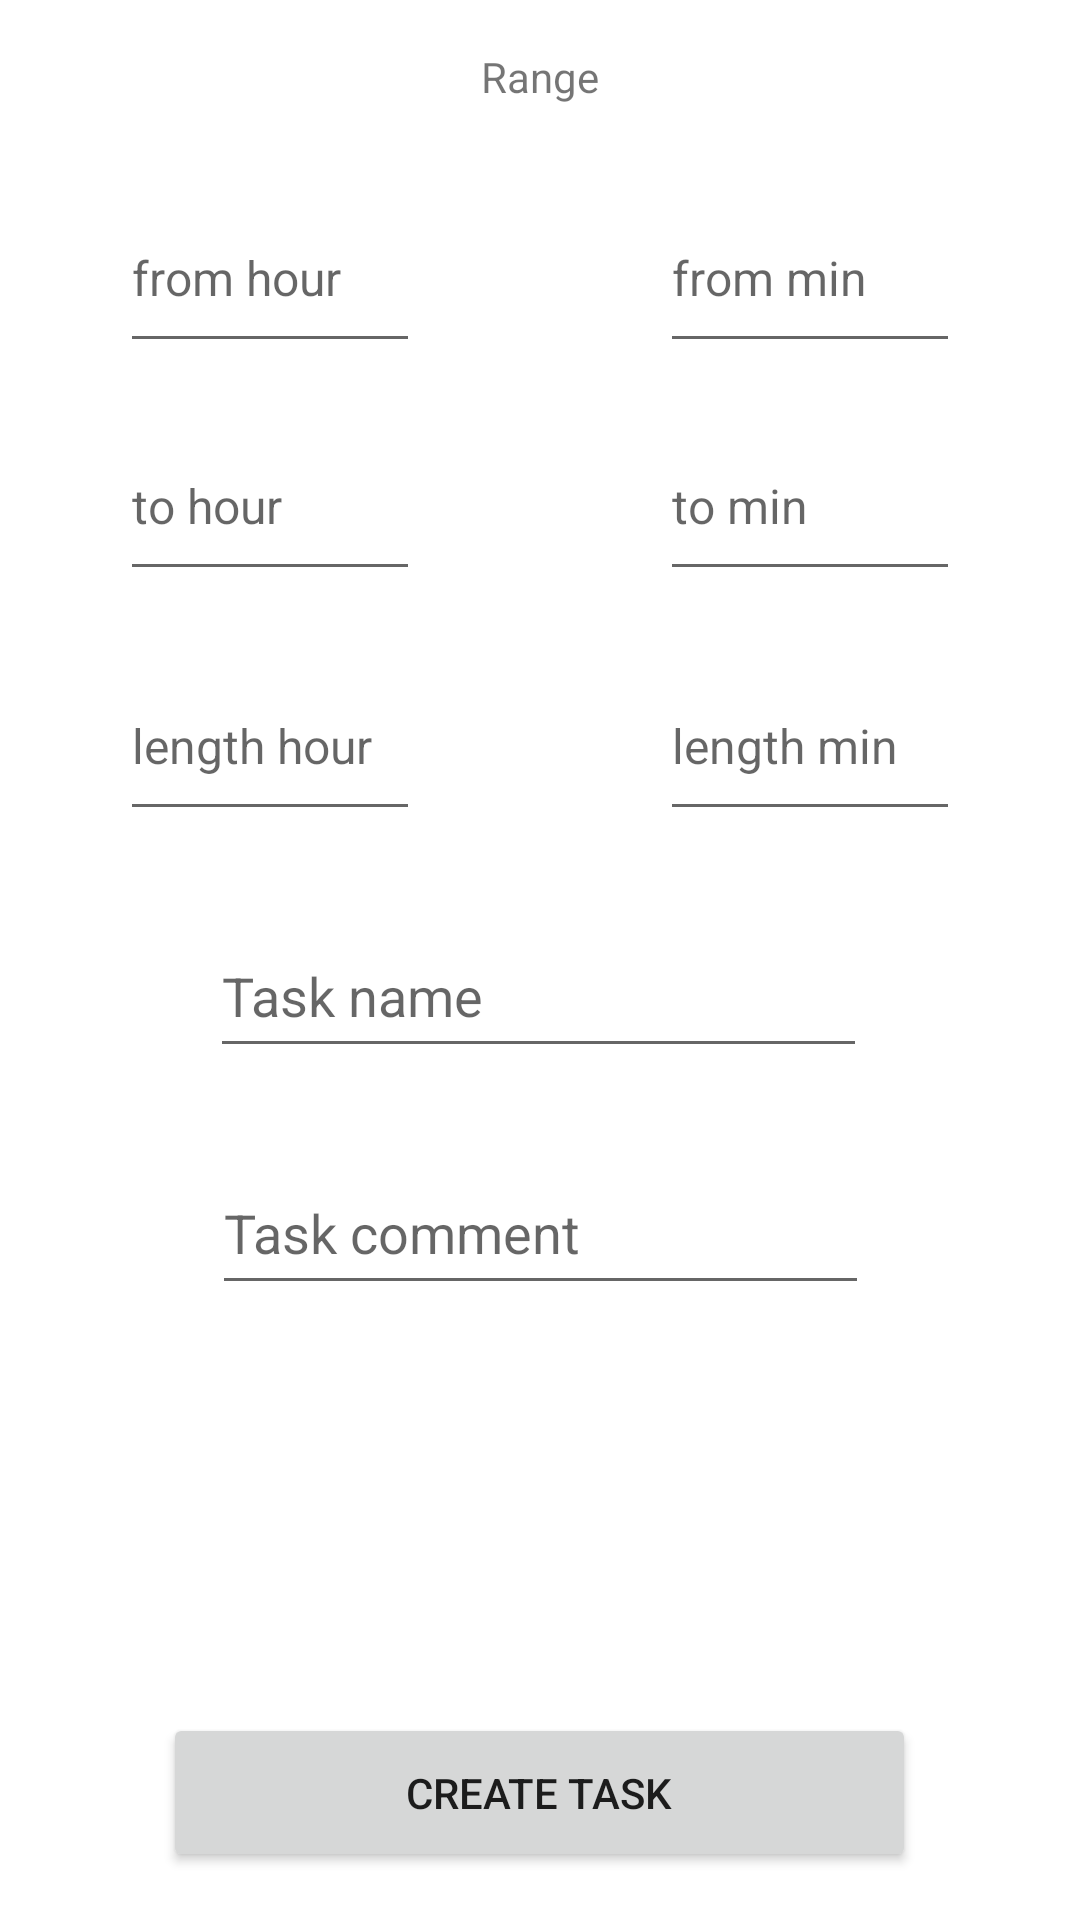

Android layout source for this screen:
<!-- AndroidManifest.xml: application theme Theme.TaskeepPublished -->
<!-- res/layout/activity_create_task.xml -->
<?xml version="1.0" encoding="utf-8"?>
<androidx.constraintlayout.widget.ConstraintLayout xmlns:android="http://schemas.android.com/apk/res/android"
    xmlns:app="http://schemas.android.com/apk/res-auto"
    xmlns:tools="http://schemas.android.com/tools"
    android:layout_width="match_parent"
    android:layout_height="match_parent"
    tools:context=".CreateTask">

    <Button
        android:id="@+id/create_task"
        android:layout_width="251dp"
        android:layout_height="53dp"
        android:layout_marginBottom="16dp"
        android:text="Create task"
        app:layout_constraintBottom_toBottomOf="parent"
        app:layout_constraintEnd_toEndOf="parent"
        app:layout_constraintHorizontal_bias="0.498"
        app:layout_constraintStart_toStartOf="parent" />

    <EditText
        android:id="@+id/fm"
        android:layout_width="100dp"
        android:layout_height="60dp"
        android:layout_marginTop="16dp"
        android:ems="10"
        android:hint="from min"
        android:inputType="numberSigned"
        android:textSize="16sp"
        app:layout_constraintEnd_toEndOf="parent"
        app:layout_constraintStart_toStartOf="@+id/guideline2"
        app:layout_constraintTop_toBottomOf="@+id/range_text" />

    <EditText
        android:id="@+id/fh"
        android:layout_width="100dp"
        android:layout_height="60dp"
        android:layout_marginTop="16dp"
        android:ems="10"
        android:hint="from hour"
        android:inputType="numberSigned"
        android:textSize="16sp"
        app:layout_constraintEnd_toStartOf="@+id/guideline2"
        app:layout_constraintStart_toStartOf="parent"
        app:layout_constraintTop_toBottomOf="@+id/range_text" />

    <EditText
        android:id="@+id/lm"
        android:layout_width="100dp"
        android:layout_height="60dp"
        android:layout_marginTop="20dp"
        android:ems="10"
        android:hint="length min"
        android:inputType="numberSigned"
        android:textSize="16sp"
        app:layout_constraintEnd_toEndOf="parent"
        app:layout_constraintStart_toStartOf="@+id/guideline2"
        app:layout_constraintTop_toBottomOf="@+id/tm" />

    <EditText
        android:id="@+id/lh"
        android:layout_width="100dp"
        android:layout_height="60dp"
        android:layout_marginTop="20dp"
        android:ems="10"
        android:hint="length hour"
        android:inputType="numberSigned"
        android:textSize="16sp"
        app:layout_constraintEnd_toStartOf="@+id/guideline2"
        app:layout_constraintStart_toStartOf="parent"
        app:layout_constraintTop_toBottomOf="@+id/tm" />

    <EditText
        android:id="@+id/tm"
        android:layout_width="100dp"
        android:layout_height="60dp"
        android:layout_marginTop="16dp"
        android:ems="10"
        android:hint="to min"
        android:inputType="numberSigned"
        android:textSize="16sp"
        app:layout_constraintEnd_toEndOf="parent"
        app:layout_constraintStart_toStartOf="@+id/guideline2"
        app:layout_constraintTop_toBottomOf="@+id/fm" />

    <EditText
        android:id="@+id/th"
        android:layout_width="100dp"
        android:layout_height="60dp"
        android:layout_marginTop="16dp"
        android:ems="10"
        android:hint="to hour"
        android:inputType="numberSigned"
        android:textSize="16sp"
        app:layout_constraintEnd_toStartOf="@+id/guideline2"
        app:layout_constraintStart_toStartOf="parent"
        app:layout_constraintTop_toBottomOf="@+id/fh" />

    <TextView
        android:id="@+id/range_text"
        android:layout_width="77dp"
        android:layout_height="29dp"
        android:layout_marginTop="16dp"
        android:text="Range"
        android:textAlignment="center"
        app:layout_constraintEnd_toEndOf="parent"
        app:layout_constraintStart_toStartOf="parent"
        app:layout_constraintTop_toTopOf="parent" />

    <EditText
        android:id="@+id/tc"
        android:layout_width="219dp"
        android:layout_height="51dp"
        android:layout_marginTop="28dp"
        android:ems="10"
        android:hint="Task comment"
        android:inputType="textPersonName"
        app:layout_constraintEnd_toEndOf="parent"
        app:layout_constraintStart_toStartOf="parent"
        app:layout_constraintTop_toBottomOf="@+id/tn" />

    <EditText
        android:id="@+id/tn"
        android:layout_width="219dp"
        android:layout_height="51dp"
        android:layout_marginTop="28dp"
        android:ems="10"
        android:hint="Task name"
        android:inputType="textPersonName"
        app:layout_constraintEnd_toEndOf="parent"
        app:layout_constraintHorizontal_bias="0.497"
        app:layout_constraintStart_toStartOf="parent"
        app:layout_constraintTop_toBottomOf="@+id/lh" />

    <androidx.constraintlayout.widget.Guideline
        android:id="@+id/guideline2"
        android:layout_width="wrap_content"
        android:layout_height="wrap_content"
        android:layout_marginStart="205dp"
        android:layout_marginEnd="206dp"
        android:orientation="vertical"
        app:layout_constraintEnd_toEndOf="parent"
        app:layout_constraintGuide_percent="0.5"
        app:layout_constraintStart_toStartOf="parent" />
</androidx.constraintlayout.widget.ConstraintLayout>
<!-- resources referenced by this layout -->
<resources>
  <style name="Theme.TaskeepPublished" parent="Theme.MaterialComponents.DayNight.DarkActionBar">
          
          <item name="colorPrimary">@color/purple_500</item>
          <item name="colorPrimaryVariant">@color/purple_700</item>
          <item name="colorOnPrimary">@color/white</item>
          
          <item name="colorSecondary">@color/teal_200</item>
          <item name="colorSecondaryVariant">@color/teal_700</item>
          <item name="colorOnSecondary">@color/black</item>
          
          <item name="android:statusBarColor">?attr/colorPrimaryVariant</item>
          
      </style>
  <!-- not gathered from this repository: default colours our renderer supplied (Android Studio template values) -->
  <color name="purple_500">#FF6200EE</color>
  <color name="purple_700">#FF3700B3</color>
  <color name="teal_200">#FF03DAC5</color>
  <color name="teal_700">#FF018786</color>
  <color name="black">#FF000000</color>
  <color name="white">#FFFFFFFF</color>
</resources>
